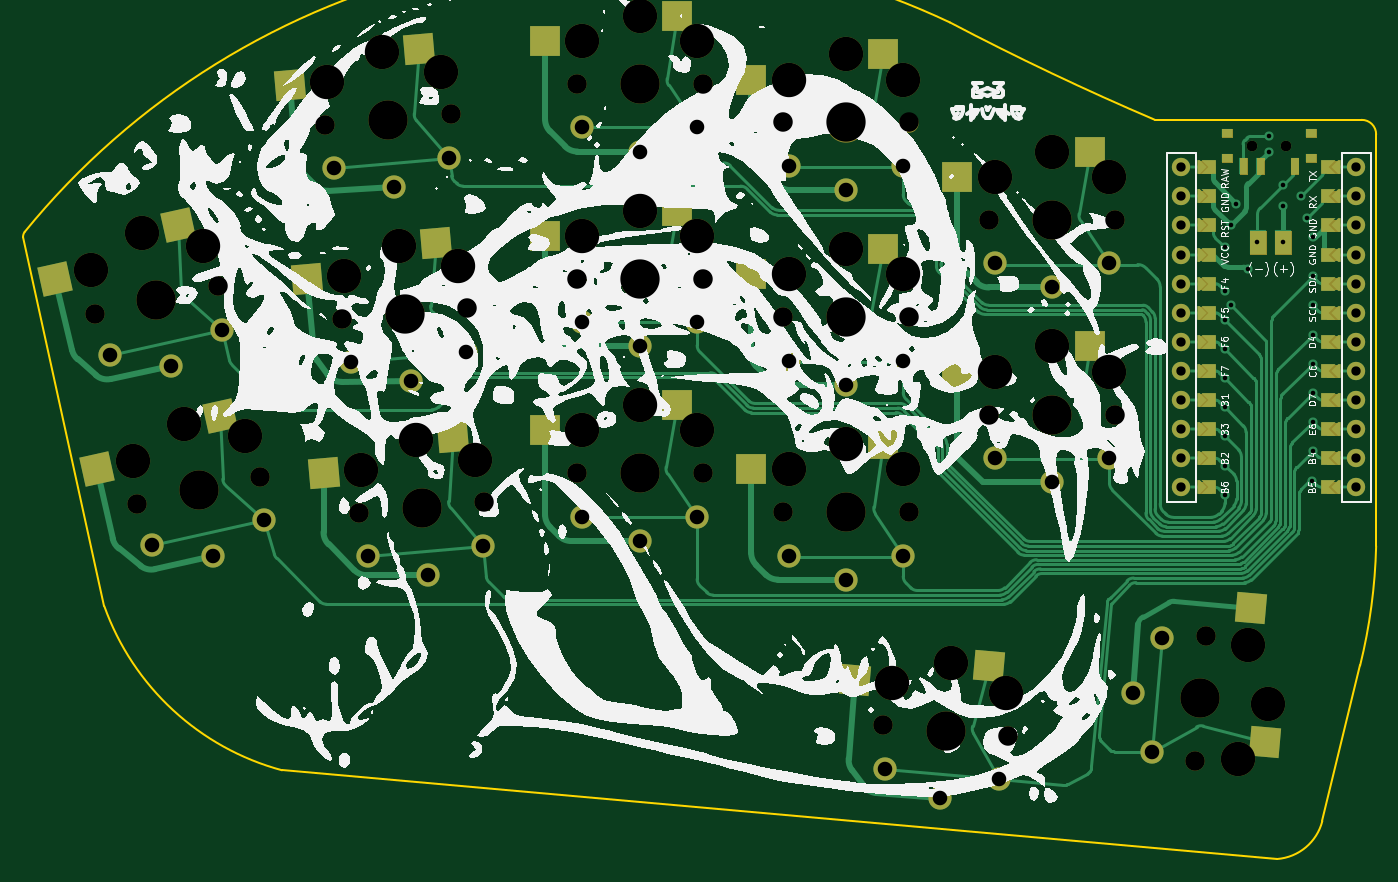
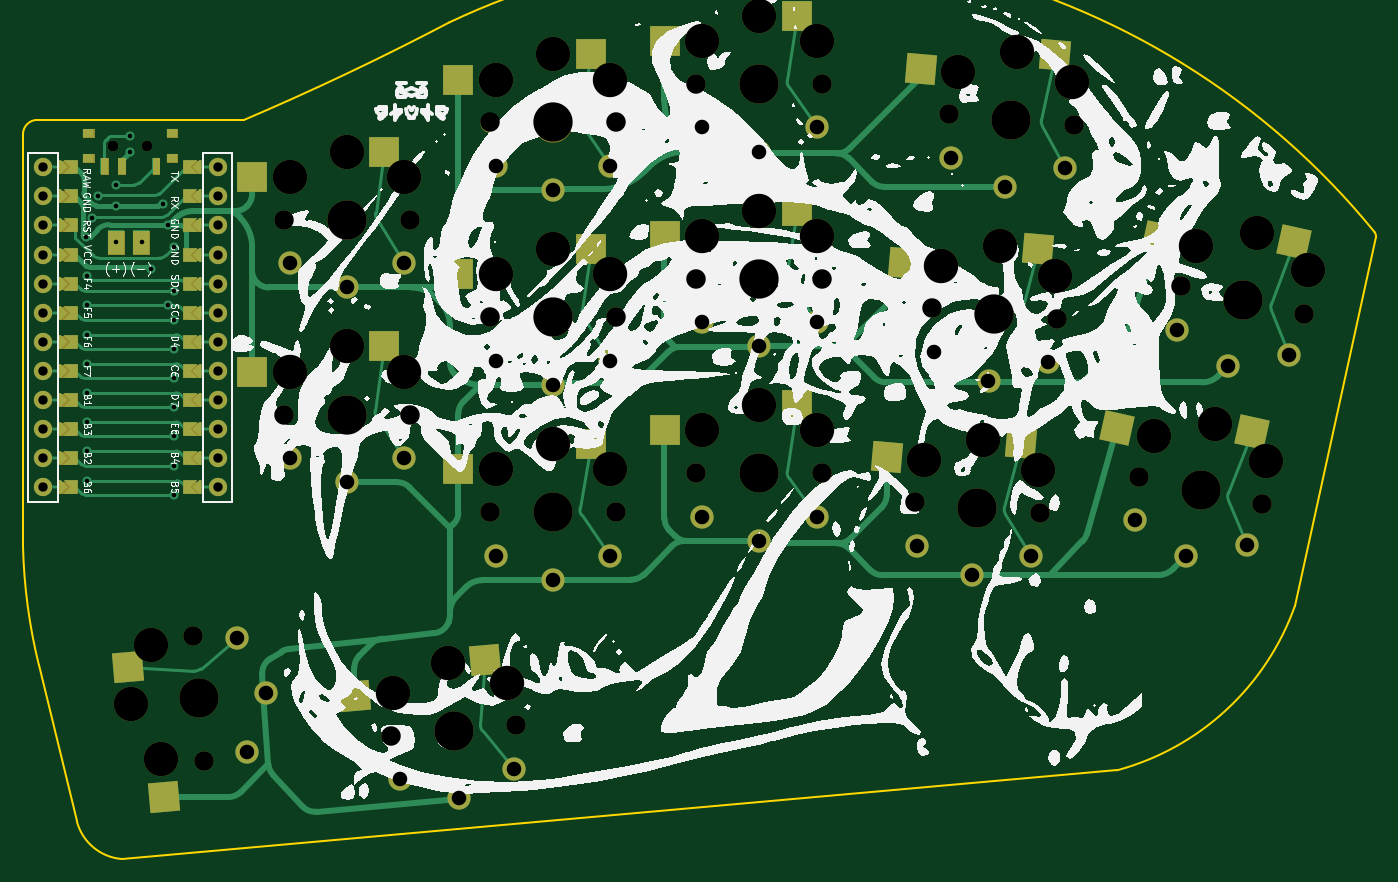
Circuit board: 9 layer files. Board 118.1 x 73.0 mm.
- bottom_copper: 30_hs-B_Cu.gbr (26851 bytes)
- bottom_mask: 30_hs-B_Mask.gbr (23691 bytes)
- bottom_silk: 30_hs-B_Silkscreen.gbr (148571 bytes)
- outline: 30_hs-Edge_Cuts.gbr (1456 bytes)
- top_copper: 30_hs-F_Cu.gbr (45080 bytes)
- top_mask: 30_hs-F_Mask.gbr (23695 bytes)
- top_silk: 30_hs-F_Silkscreen.gbr (147866 bytes)
- drill: 30_hs-NPTH.drl (2076 bytes)
- drill: 30_hs-PTH.drl (2065 bytes)

=== bottom_copper: 30_hs-B_Cu.gbr (26851 bytes, source omitted) ===
=== bottom_mask: 30_hs-B_Mask.gbr (23691 bytes, source omitted) ===
=== bottom_silk: 30_hs-B_Silkscreen.gbr (148571 bytes, source omitted) ===
=== outline: 30_hs-Edge_Cuts.gbr ===
G04 #@! TF.GenerationSoftware,KiCad,Pcbnew,6.0.0-d3dd2cf0fa~116~ubuntu20.04.1*
G04 #@! TF.CreationDate,2022-01-05T23:59:28-05:00*
G04 #@! TF.ProjectId,30_hs,33305f68-732e-46b6-9963-61645f706362,0.1*
G04 #@! TF.SameCoordinates,Original*
G04 #@! TF.FileFunction,Profile,NP*
%FSLAX46Y46*%
G04 Gerber Fmt 4.6, Leading zero omitted, Abs format (unit mm)*
G04 Created by KiCad (PCBNEW 6.0.0-d3dd2cf0fa~116~ubuntu20.04.1) date 2022-01-05 23:59:28*
%MOMM*%
%LPD*%
G01*
G04 APERTURE LIST*
G04 #@! TA.AperFunction,Profile*
%ADD10C,0.150000*%
G04 #@! TD*
G04 APERTURE END LIST*
D10*
X32500000Y-102650000D02*
G75*
G03*
X48006000Y-116967000I21433313J7657937D01*
G01*
X32500000Y-102650000D02*
X25403917Y-70438877D01*
X143510000Y-74168000D02*
X143510000Y-97409000D01*
X134874000Y-124714000D02*
X48006000Y-116967000D01*
X143510000Y-74168000D02*
X143510000Y-61468000D01*
X106299000Y-51689000D02*
G75*
G03*
X25550000Y-69975000I-28692702J-60728557D01*
G01*
X143510000Y-61468000D02*
G75*
G03*
X142240000Y-60198000I-1254898J15102D01*
G01*
X138811000Y-121412000D02*
X142113000Y-107823000D01*
X134874000Y-124714000D02*
G75*
G03*
X138811000Y-121412000I-341454J4405176D01*
G01*
X142240000Y-60198000D02*
X124206000Y-60198000D01*
X142113000Y-107823000D02*
G75*
G03*
X143510000Y-97409000I-46942153J11597819D01*
G01*
X25550000Y-69975000D02*
G75*
G03*
X25403917Y-70438877I610090J-447069D01*
G01*
X106299000Y-51689000D02*
G75*
G03*
X124206000Y-60198000I115273455J219493465D01*
G01*
M02*

=== top_copper: 30_hs-F_Cu.gbr (45080 bytes, source omitted) ===
=== top_mask: 30_hs-F_Mask.gbr (23695 bytes, source omitted) ===
=== top_silk: 30_hs-F_Silkscreen.gbr (147866 bytes, source omitted) ===
=== drill: 30_hs-NPTH.drl ===
M48
; DRILL file {KiCad 6.0.0-d3dd2cf0fa~116~ubuntu20.04.1} date Wed 05 Jan 2022 11:59:24 PM EST
; FORMAT={-:-/ absolute / inch / decimal}
; #@! TF.CreationDate,2022-01-05T23:59:24-05:00
; #@! TF.GenerationSoftware,Kicad,Pcbnew,6.0.0-d3dd2cf0fa~116~ubuntu20.04.1
; #@! TF.FileFunction,NonPlated,1,2,NPTH
FMAT,2
INCH
; #@! TA.AperFunction,NonPlated,NPTH,ComponentDrill
T1C0.0354
; #@! TA.AperFunction,NonPlated,NPTH,ComponentDrill
T2C0.0670
; #@! TA.AperFunction,NonPlated,NPTH,ComponentDrill
T3C0.1181
; #@! TA.AperFunction,NonPlated,NPTH,ComponentDrill
T4C0.1350
%
G90
G05
T1
X5.2223Y-2.4583
X5.2223Y-2.4583
X5.3405Y-2.4583
X5.3405Y-2.4583
T2
X1.247Y-3.036
X1.3919Y-3.6894
X1.6699Y-2.9423
X1.8147Y-3.5957
X2.0378Y-2.3886
X2.0961Y-3.0553
X2.1545Y-3.7221
X2.4692Y-2.3508
X2.5275Y-3.0176
X2.5859Y-3.6843
X2.9028Y-2.2464
X2.9028Y-2.9157
X2.9028Y-3.585
X3.3358Y-2.2464
X3.3358Y-2.9157
X3.3358Y-3.585
X3.6115Y-2.379
X3.6115Y-3.0483
X3.6115Y-3.7176
X3.9546Y-4.4506
X4.0446Y-2.379
X4.0446Y-3.0483
X4.0446Y-3.7176
X4.3202Y-2.7137
X4.3202Y-3.383
X4.386Y-4.4884
X4.7533Y-2.7137
X4.7533Y-3.383
X5.0273Y-4.5741
X5.0651Y-4.1427
T3
X1.2343Y-2.8876
X1.3792Y-3.541
X1.4077Y-2.7604
X1.5526Y-3.4139
X1.6187Y-2.8024
X1.7635Y-3.4558
X2.0445Y-2.2398
X2.1029Y-2.9065
X2.1612Y-3.5733
X2.2331Y-2.1363
X2.2914Y-2.8031
X2.3497Y-3.4698
X2.4367Y-2.2055
X2.4951Y-2.8722
X2.5534Y-3.539
X2.9224Y-2.0988
X2.9224Y-2.7681
X2.9224Y-3.4374
X3.1193Y-2.0122
X3.1193Y-2.6815
X3.1193Y-3.3507
X3.3161Y-2.0988
X3.3161Y-2.7681
X3.3161Y-3.4374
X3.6312Y-2.2314
X3.6312Y-2.9007
X3.6312Y-3.57
X3.8281Y-2.1448
X3.8281Y-2.8141
X3.8281Y-3.4834
X3.987Y-4.3053
X4.0249Y-2.2314
X4.0249Y-2.9007
X4.0249Y-3.57
X4.1907Y-4.2361
X4.3399Y-2.566
X4.3399Y-3.2353
X4.3792Y-4.3396
X4.5367Y-2.4794
X4.5367Y-3.1487
X4.7336Y-2.566
X4.7336Y-3.2353
X5.1761Y-4.5673
X5.2104Y-4.1751
X5.2796Y-4.3788
T4
X1.4584Y-2.9891
X1.6033Y-3.6425
X2.2535Y-2.3697
X2.3118Y-3.0365
X2.3702Y-3.7032
X3.1193Y-2.2464
X3.1193Y-2.9157
X3.1193Y-3.585
X3.8281Y-2.379
X3.8281Y-3.0483
X3.8281Y-3.7176
X4.1703Y-4.4695
X4.5367Y-2.7137
X4.5367Y-3.383
X5.0462Y-4.3584
T0
M30

=== drill: 30_hs-PTH.drl ===
M48
; DRILL file {KiCad 6.0.0-d3dd2cf0fa~116~ubuntu20.04.1} date Wed 05 Jan 2022 11:59:24 PM EST
; FORMAT={-:-/ absolute / inch / decimal}
; #@! TF.CreationDate,2022-01-05T23:59:24-05:00
; #@! TF.GenerationSoftware,Kicad,Pcbnew,6.0.0-d3dd2cf0fa~116~ubuntu20.04.1
; #@! TF.FileFunction,Plated,1,2,PTH
FMAT,2
INCH
; #@! TA.AperFunction,Plated,PTH,ViaDrill
T1C0.0157
; #@! TA.AperFunction,Plated,PTH,ComponentDrill
T2C0.0320
; #@! TA.AperFunction,Plated,PTH,ComponentDrill
T3C0.0500
%
G90
G05
T1
X5.1304Y-3.6579
X5.1304Y-3.0579
X5.1304Y-2.9579
X5.1304Y-3.1579
X5.1304Y-3.2579
X5.1304Y-3.4579
X5.1304Y-2.8079
X5.1304Y-3.5579
X5.1304Y-3.3579
X5.1501Y-2.7329
X5.1501Y-3.0079
X5.1698Y-2.6579
X5.2092Y-2.8829
X5.2423Y-2.79
X5.2814Y-2.4268
X5.2814Y-2.4819
X5.33Y-2.665
X5.3315Y-2.5931
X5.3316Y-2.79
X5.3923Y-2.6329
X5.412Y-2.7079
X5.43Y-3.61
X5.4317Y-3.3079
X5.4317Y-3.1079
X5.4317Y-3.4079
X5.4317Y-3.5079
X5.4317Y-2.9079
X5.4317Y-3.0079
X5.4317Y-3.2079
X5.434Y-2.774
T2
X4.9811Y-2.5329
X4.9811Y-2.6329
X4.9811Y-2.7329
X4.9811Y-2.8329
X4.9811Y-2.9329
X4.9811Y-3.0329
X4.9811Y-3.1329
X4.9811Y-3.2329
X4.9811Y-3.3329
X4.9811Y-3.4329
X4.9811Y-3.5329
X4.9811Y-3.6329
X5.5811Y-2.5329
X5.5811Y-2.6329
X5.5811Y-2.7329
X5.5811Y-2.8329
X5.5811Y-2.9329
X5.5811Y-3.0329
X5.5811Y-3.1329
X5.5811Y-3.2329
X5.5811Y-3.3329
X5.5811Y-3.4329
X5.5811Y-3.5329
X5.5811Y-3.6329
T3
X1.2986Y-3.1778
X1.4435Y-3.8312
X1.5087Y-3.2159
X1.6536Y-3.8693
X1.683Y-3.0926
X1.8279Y-3.746
X2.0704Y-2.5359
X2.1288Y-3.2026
X2.1871Y-3.8694
X2.2737Y-2.6011
X2.3321Y-3.2679
X2.3904Y-3.9346
X2.4626Y-2.5016
X2.521Y-3.1683
X2.5793Y-3.8351
X2.9224Y-2.396
X2.9224Y-3.0653
X2.9224Y-3.7346
X3.1193Y-2.4787
X3.1193Y-3.148
X3.1193Y-3.8173
X3.3161Y-2.396
X3.3161Y-3.0653
X3.3161Y-3.7346
X3.6312Y-2.5286
X3.6312Y-3.1979
X3.6312Y-3.8672
X3.8281Y-2.6113
X3.8281Y-3.2806
X3.8281Y-3.9499
X3.9611Y-4.6014
X4.0249Y-2.5286
X4.0249Y-3.1979
X4.0249Y-3.8672
X4.15Y-4.7009
X4.3399Y-2.8633
X4.3399Y-3.5326
X4.3533Y-4.6357
X4.5367Y-2.946
X4.5367Y-3.6153
X4.7336Y-2.8633
X4.7336Y-3.5326
X4.8148Y-4.3381
X4.88Y-4.5414
X4.9143Y-4.1492
T0
M30

